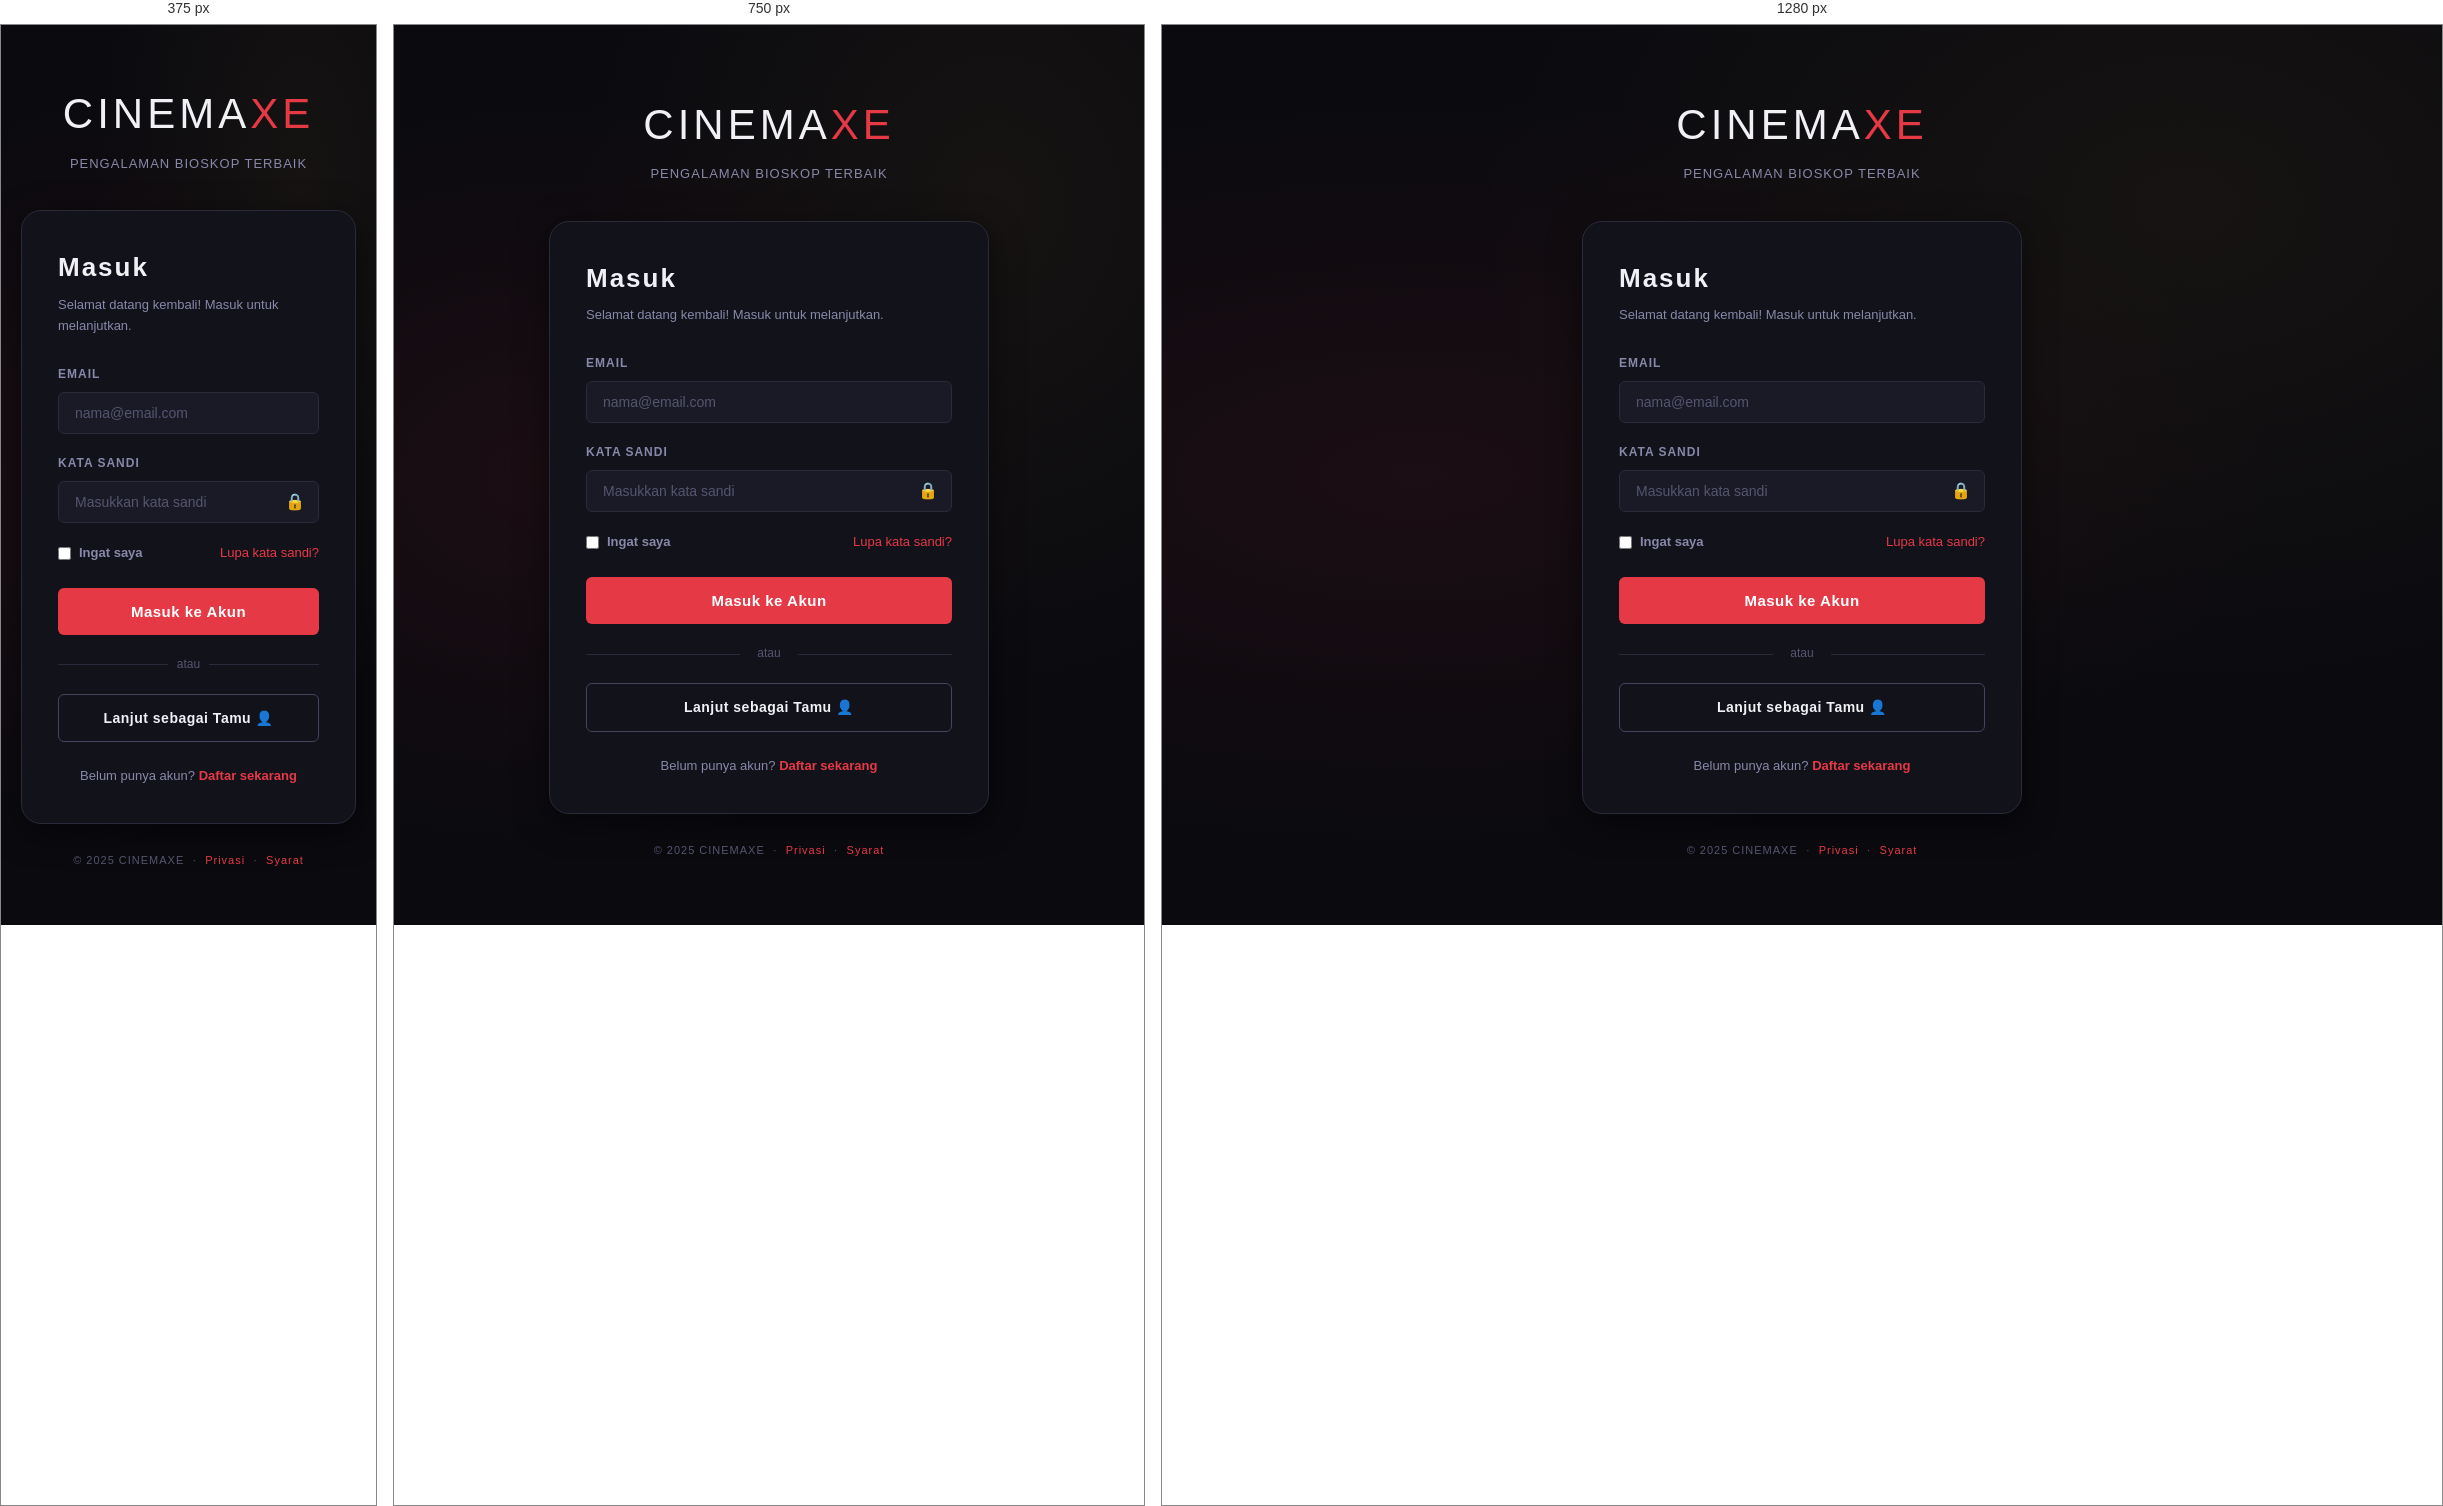
Rendered at 375 px, 750 px and 1280 px, left to right.

<!-- file: login[1].html -->
<!DOCTYPE html>
<html lang="id">
<head>
  <meta charset="UTF-8" />
  <meta name="viewport" content="width=device-width, initial-scale=1.0"/>
  <title>Login — CINEMAXE</title>
  <link rel="stylesheet" href="style.css"/>
</head>
<body>

  <!-- ================================================
       AUTH PAGE — LOGIN
       ================================================ -->
  <div class="auth-page">
    <div class="auth-container">

      <!-- Logo -->
      <div class="auth-header">
        <div class="auth-logo">CINEMA<span>XE</span></div>
        <p class="auth-subtitle">Pengalaman Bioskop Terbaik</p>
      </div>

      <!-- Card -->
      <div class="auth-card">
        <h2>Masuk</h2>
        <p class="auth-desc">Selamat datang kembali! Masuk untuk melanjutkan.</p>

        <!-- Alert (opsional, tampilkan jika ada error) -->
        <!-- <div class="alert alert-danger">Email atau kata sandi salah. Coba lagi.</div> -->

        <form action="index.html" method="get">

          <div class="form-group">
            <label for="email">Email</label>
            <input
              type="email"
              id="email"
              name="email"
              class="form-control"
              placeholder="nama@email.com"
              required
            />
          </div>

          <div class="form-group">
            <label for="password">Kata Sandi</label>
            <div class="input-wrapper">
              <input
                type="password"
                id="password"
                name="password"
                class="form-control"
                placeholder="Masukkan kata sandi"
                required
              />
              <span class="input-icon">🔒</span>
            </div>
          </div>

          <div class="form-group" style="display:flex; justify-content:space-between; align-items:center; margin-bottom:24px;">
            <label style="display:flex; align-items:center; gap:8px; cursor:pointer; text-transform:none; letter-spacing:0; font-size:13px; color:var(--text-muted); margin:0;">
              <input type="checkbox" name="remember" style="accent-color: var(--accent-red);" />
              Ingat saya
            </label>
            <a href="#" style="font-size:13px;">Lupa kata sandi?</a>
          </div>

          <button type="submit" class="btn btn-primary btn-block btn-lg">
            Masuk ke Akun
          </button>

        </form>

        <div class="auth-divider">atau</div>

        <a href="index.html" class="btn btn-secondary btn-block" style="text-align:center; padding:12px;">
          Lanjut sebagai Tamu 👤
        </a>

        <div class="auth-footer">
          Belum punya akun? <a href="register.html">Daftar sekarang</a>
        </div>
      </div>

      <!-- Footer kecil -->
      <div style="text-align:center; margin-top:28px; font-size:11px; color:var(--text-dim); letter-spacing:1px;">
        &copy; 2025 CINEMAXE &nbsp;·&nbsp; <a href="#">Privasi</a> &nbsp;·&nbsp; <a href="#">Syarat</a>
      </div>

    </div>
  </div>

</body>
</html>


/* @media block from style.css */
@media (max-width: 900px) {
  .booking-layout {
    grid-template-columns: 1fr;
    padding: 24px;
  }

  .ticket-details {
    grid-template-columns: repeat(2, 1fr);
  }

  .navbar {
    padding: 0 20px;
  }

  .navbar-tagline {
    display: none;
  }

  .section { padding: 40px 20px; }
  .hero    { padding: 60px 20px; }
}

/* @media block from style.css */
@media (max-width: 600px) {
  .navbar-nav { gap: 2px; }
  .navbar-nav a { padding: 6px 10px; font-size: 11px; }
  .hero h1 { font-size: 44px; }
  .form-row { grid-template-columns: 1fr; }
  .hero-stats { gap: 28px; }
  .seat-grid { gap: 4px; }
  .showtime-grid { grid-template-columns: repeat(3, 1fr); }
  .ticket-details { grid-template-columns: repeat(2, 1fr); }
  .ticket-page { padding: 20px; }
  .ticket-body { padding: 20px; }
  .ticket-header { padding: 20px; flex-direction: column; gap: 12px; text-align: center; }
  .ticket-stub { flex-direction: column; gap: 16px; text-align: center; }
  .stub-info { text-align: center; }
}